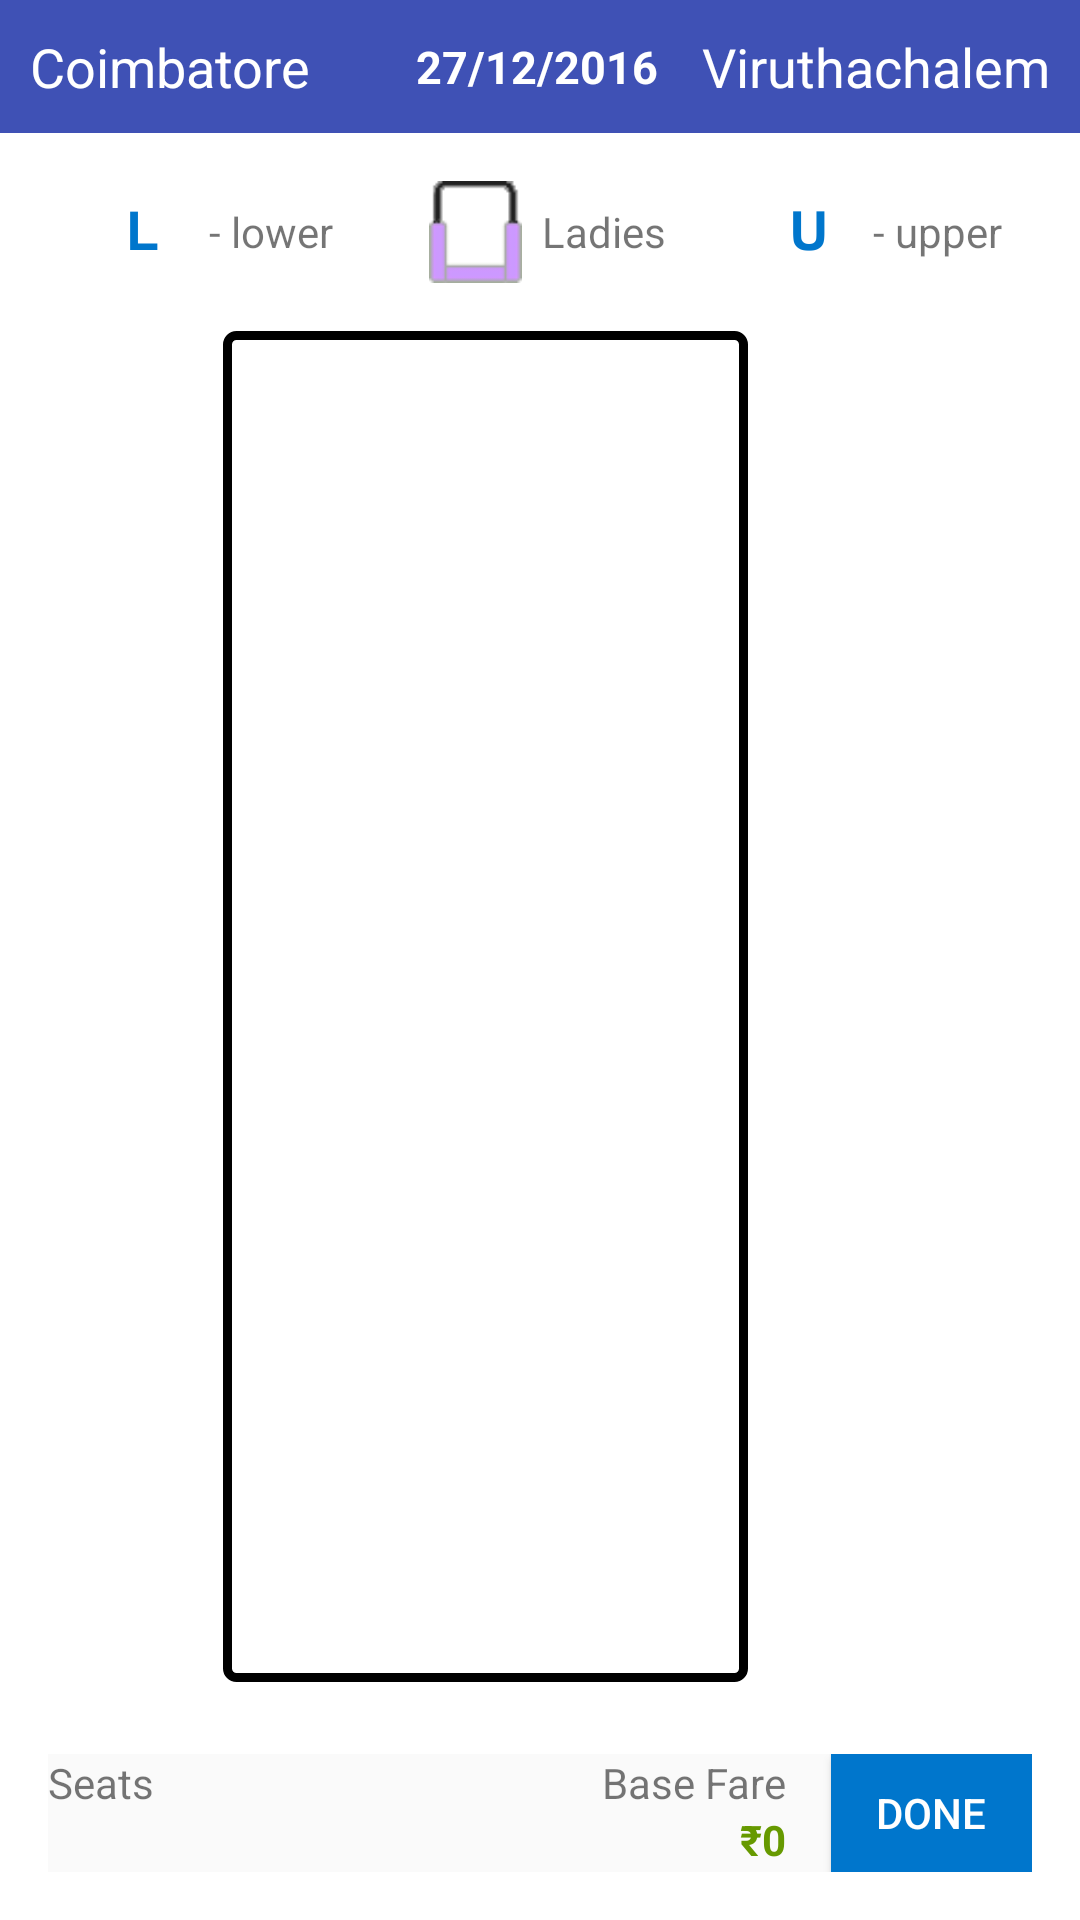

The Android layout XML behind this screen, and the referenced resources:
<!-- AndroidManifest.xml: application theme AppTheme.NoActionBar -->
<!-- res/layout/activity_seat_selection.xml -->
<LinearLayout xmlns:android="http://schemas.android.com/apk/res/android"
    xmlns:tools="http://schemas.android.com/tools"
    android:layout_width="match_parent"
    android:layout_height="match_parent"
    android:background="#FFFF"
    android:weightSum="10"
    android:orientation="vertical">

    <LinearLayout
        android:layout_width="match_parent"
        android:layout_height="wrap_content"
        android:padding="10dp"
        android:paddingTop="5dp"
        android:paddingBottom="5dp"
        android:weightSum="3"
        android:orientation="horizontal"
        android:background="@color/colorPrimary">

        <TextView
            android:layout_width="0dp"
            android:layout_height="wrap_content"
            android:textSize="18sp"
            android:text="Coimbatore"
            android:layout_gravity="center"
            android:gravity="left|center"
            android:textColor="@color/white"
            android:layout_weight="1.07"
            android:id="@+id/triplistA_txt_from" />
        <TextView
            android:layout_width="0dp"
            android:layout_height="match_parent"
            android:textSize="15sp"
            android:text="27/12/2016"
            android:gravity="center"
            android:layout_gravity="center"
            android:textColor="@color/white"
            android:textStyle="bold"
            android:layout_weight=".85"
            android:id="@+id/triplistA_txt_date" />

        <TextView
            android:layout_width="0dp"
            android:layout_height="wrap_content"
            android:textSize="18sp"
            android:text="Viruthachalem"
            android:layout_gravity="center"
            android:gravity="right|center"
            android:textColor="@color/white"
            android:layout_weight="1.08"
            android:id="@+id/triplistA_txt_to" />
    </LinearLayout>

    <LinearLayout
        android:id="@+id/linearlayouttab"
        android:layout_width="match_parent"
        android:layout_height="0dp"
        android:layout_weight="1"
        android:weightSum="2"
        android:visibility="gone"
        android:orientation="horizontal"
        android:layout_alignParentTop="true"
        android:layout_centerHorizontal="true" >

        <TextView
            android:id="@+id/sleep32_lower_txt"
            android:layout_width="0dp"
            android:layout_height="match_parent"
            android:layout_weight="1"
            android:background="@color/colorPrimary"
            android:text="Lower"
            android:clickable="true"
            android:gravity="center"
            android:textColor="@color/white"
            android:textSize="20sp"
            android:textStyle="bold"/>
        <TextView
            android:id="@+id/sleep32_upper_txt"
            android:layout_width="0dp"
            android:layout_height="match_parent"
            android:layout_weight="1"
            android:background="@color/cpb_grey"
            android:text="Upper"
            android:clickable="true"
            android:gravity="center"
            android:textColor="@color/black"
            android:textSize="20sp"
            android:textStyle="bold"/>

    </LinearLayout>

    <LinearLayout
        android:id="@+id/relativeLayout2"
        android:layout_width="match_parent"
        android:layout_height="0dp"
        android:layout_weight="0.65"
        android:weightSum="3"
        android:layout_marginBottom="@dimen/activity_vertical_margin"
        android:layout_marginLeft="@dimen/activity_horizontal_margin"
        android:layout_marginRight="@dimen/activity_horizontal_margin"
        android:layout_marginTop="@dimen/activity_vertical_margin"
        android:orientation="horizontal"
        android:layout_alignParentTop="true"
        android:layout_centerHorizontal="true" >

        <ImageView
            android:id="@+id/imageView1"
            android:layout_width="0dp"
            android:layout_height="match_parent"
            android:scaleType="center"
            android:layout_marginLeft="10dp"
            android:layout_weight="0.5"
            android:layout_alignParentLeft="true"
            android:layout_alignParentTop="true"
            android:src="@drawable/ic_l" />

        <TextView
            android:id="@+id/address"
            android:layout_width="0dp"
            android:layout_height="match_parent"
            android:gravity="center"
            android:layout_weight="0.5"
            android:layout_alignParentLeft="true"
            android:layout_centerVertical="true"
            android:text="- lower" />

        <ImageView
            android:id="@+id/imageView2"
            android:layout_width="0dp"
            android:layout_height="match_parent"
            android:layout_alignParentTop="true"
            android:layout_marginLeft="25dp"
            android:layout_weight="0.5"
            android:layout_toRightOf="@+id/textView5"
            android:src="@drawable/seat_layout_screen_nor_lad_avl" />

        <TextView
            android:id="@+id/Boardingpoint"
            android:layout_width="0dp"
            android:layout_height="match_parent"
            android:layout_centerVertical="true"
            android:layout_weight="0.5"
            android:gravity="center"
            android:layout_toRightOf="@+id/imageView2"
            android:text="Ladies" />

        <ImageView
            android:id="@+id/imageView3"
            android:layout_width="0dp"
            android:layout_height="match_parent"
            android:layout_alignParentTop="true"
            android:layout_marginLeft="25dp"
            android:scaleType="center"
            android:layout_weight="0.5"
            android:layout_toRightOf="@+id/address"
            android:src="@drawable/ic_u" />

        <TextView
            android:id="@+id/textView5"
            android:layout_width="0dp"
            android:layout_height="match_parent"
            android:gravity="center"
            android:layout_marginRight="10dp"
            android:layout_alignLeft="@+id/imageView3"
            android:layout_centerVertical="true"
            android:layout_weight="0.5"
            android:text="- upper" />

    </LinearLayout>

    <LinearLayout
        android:id="@+id/relativeLayout1"
        android:layout_width="match_parent"
        android:layout_height="0dp"
        android:layout_weight="8.60"
        android:layout_marginBottom="@dimen/activity_vertical_margin"
        android:layout_marginLeft="@dimen/activity_horizontal_margin"
        android:layout_marginRight="@dimen/activity_horizontal_margin"
        android:orientation="horizontal"
        android:layout_alignLeft="@+id/relativeLayout2"
        android:layout_below="@+id/relativeLayout2" >
        <LinearLayout
            android:layout_width="match_parent"
            android:layout_height="match_parent"
            android:orientation="horizontal"
            android:weightSum="10">
            <TextView
                android:layout_width="0dp"
                android:layout_height="match_parent"
                android:layout_weight="2"/>

            <GridView
                android:id="@+id/gridView1"
                android:layout_width="0dp"
                android:layout_height="match_parent"
                android:layout_alignParentLeft="true"
                android:background="@drawable/shape"
                android:horizontalSpacing="0dp"
                android:numColumns="5"
                android:layout_weight="6"
                android:verticalSpacing="0dp">

            </GridView>


            <ViewAnimator
                android:id="@+id/viewAnimator1"
                android:layout_width="wrap_content"
                android:layout_height="wrap_content"
                android:layout_alignParentLeft="true"
                android:layout_alignTop="@+id/gridView1"
                android:layout_marginLeft="36dp"
                android:layout_marginTop="87dp" >
            </ViewAnimator>
        </LinearLayout>
    </LinearLayout>

    <RelativeLayout
        android:layout_width="match_parent"
        android:layout_height="0dp"
        android:layout_weight="0.75"
        android:layout_marginBottom="@dimen/activity_vertical_margin"
        android:layout_marginLeft="@dimen/activity_horizontal_margin"
        android:layout_marginRight="@dimen/activity_horizontal_margin"
        android:layout_marginTop="8dp"
        android:layout_alignLeft="@+id/relativeLayout1"
        android:layout_alignParentBottom="true"
        android:layout_below="@+id/relativeLayout1"
        android:background="#fafafa" >

        <Button
            android:id="@+id/done_s"
            android:layout_width="67dp"
            android:layout_height="wrap_content"
            android:layout_alignParentBottom="true"
            android:layout_alignParentRight="true"
            android:layout_alignParentTop="true"
            android:background="@drawable/searchbusbutton"
            android:text="Done"
            android:textColor="#FFFF" />

        <TextView
            android:id="@+id/traveldate"
            android:layout_width="wrap_content"
            android:layout_height="wrap_content"
            android:layout_alignParentLeft="true"
            android:layout_alignParentTop="true"
            android:text="Seats" />

        <TextView
            android:id="@+id/selected_seat_l"
            android:layout_width="wrap_content"
            android:layout_height="wrap_content"
            android:layout_alignBottom="@+id/amount_l"
            android:layout_alignParentLeft="true"
            android:layout_alignTop="@+id/amount_l"
            android:textColor="#435255"
            android:textStyle="bold" />

        <TextView
            android:id="@+id/amount_l"
            android:layout_width="wrap_content"
            android:layout_height="wrap_content"
            android:layout_alignRight="@+id/fromto"
            android:layout_below="@+id/fromto"
            android:text="₹0"
            android:textColor="#669900"
            android:textStyle="bold" />

        <TextView
            android:id="@+id/fromto"
            android:layout_width="wrap_content"
            android:layout_height="wrap_content"
            android:layout_alignParentTop="true"
            android:layout_marginRight="15dp"
            android:layout_toLeftOf="@+id/done_s"
            android:text="Base Fare" />

    </RelativeLayout>

</LinearLayout>
<!-- resources referenced by this layout -->
<resources>
  <color name="black">#000000</color>
  <color name="colorPrimary">#3F51B5</color>
  <color name="white">#ffffff</color>
  <dimen name="activity_horizontal_margin">16dp</dimen>
  <dimen name="activity_vertical_margin">16dp</dimen>
  <!-- drawable ic_l: png bitmap (drawable-hdpi, 348 bytes) -->
  <!-- drawable ic_u: png bitmap (drawable-hdpi, 652 bytes) -->
  <!-- drawable searchbusbutton (drawable) -->
  <?xml version="1.0" encoding="utf-8"?>
  <shape xmlns:android="http://schemas.android.com/apk/res/android" android:shape="rectangle" >
  <corners
  android:topLeftRadius="0dp"
  android:topRightRadius="0dp"
  android:bottomLeftRadius="0dp"
  android:bottomRightRadius="0dp"
  />
  <solid
  android:color="#0076cc" 
  />
  <padding
  android:left="0dp"
  android:top="0dp"
  android:right="0dp"
  android:bottom="0dp"
  />
  <size
  android:width="250dp"
  android:height="46dp"
  />
  </shape>
  <!-- drawable seat_layout_screen_nor_lad_avl: png bitmap (drawable-ldpi, 7039 bytes) -->
  <!-- drawable shape (drawable) -->
  <shape xmlns:android="http://schemas.android.com/apk/res/android">
      <solid android:color="#ffffff"/>
      <stroke android:width="3dp" android:color="#000000"/>
      <corners android:radius="3dp" />
      <padding android:left="10dp" android:top="10dp"
          android:right="10dp" android:bottom="10dp" />
  </shape>
  <style name="AppTheme.NoActionBar">
          <item name="colorPrimary">@color/colorPrimary</item>
          <item name="windowActionBar">false</item>
          <item name="windowNoTitle">true</item>
  
      </style>
</resources>
